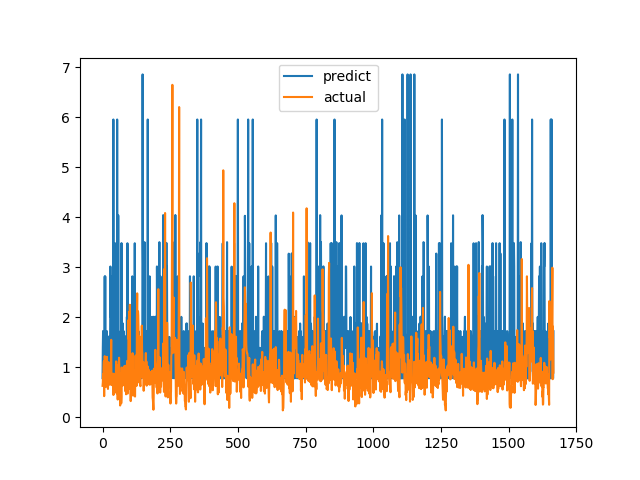

Data behind this chart, as committed beside it:
predict, actual
0.7791, 0.6238
1.383, 0.6915
1.723, 0.8558
0.7778, 0.7094
1.604, 1.015
0.7777, 1.116
0.9095, 0.4183
1.384, 1.002
2.816, 1.219
0.9098, 1.143
2.815, 0.6528
0.7801, 0.6747
0.9115, 0.601
0.7796, 0.6695
1.605, 0.6538
1.605, 0.7814
1.72, 1.206
0.7774, 0.8469
0.7786, 0.8286
0.7812, 0.6482
1.608, 0.5624
0.7809, 0.7183
0.9103, 1.1
0.7771, 0.9542
0.7785, 0.729
1.615, 0.6694
0.912, 0.8631
0.7789, 0.6465
1.605, 0.8223
3.014, 0.9236
2.005, 0.8301
2.816, 1.067
0.7781, 1.546
0.7766, 0.6827
1.721, 0.6386
0.9114, 0.6464
0.9106, 0.6881
0.7786, 0.7274
1.719, 0.65
0.9109, 0.8694
5.957, 0.4409
0.7799, 0.4519
1.606, 0.7575
1.604, 0.4952
0.7814, 0.6851
0.911, 0.7244
3.481, 0.8654
1.382, 0.74
1.383, 0.8071
0.7787, 0.8204
0.7786, 1.114
1.613, 1.109
0.7777, 0.4751
0.912, 1.039
5.957, 0.9458
0.9096, 0.7878
1.604, 0.3505
0.7806, 0.9368
4.038, 0.9868
1.614, 0.647
... 1,607 more rows
